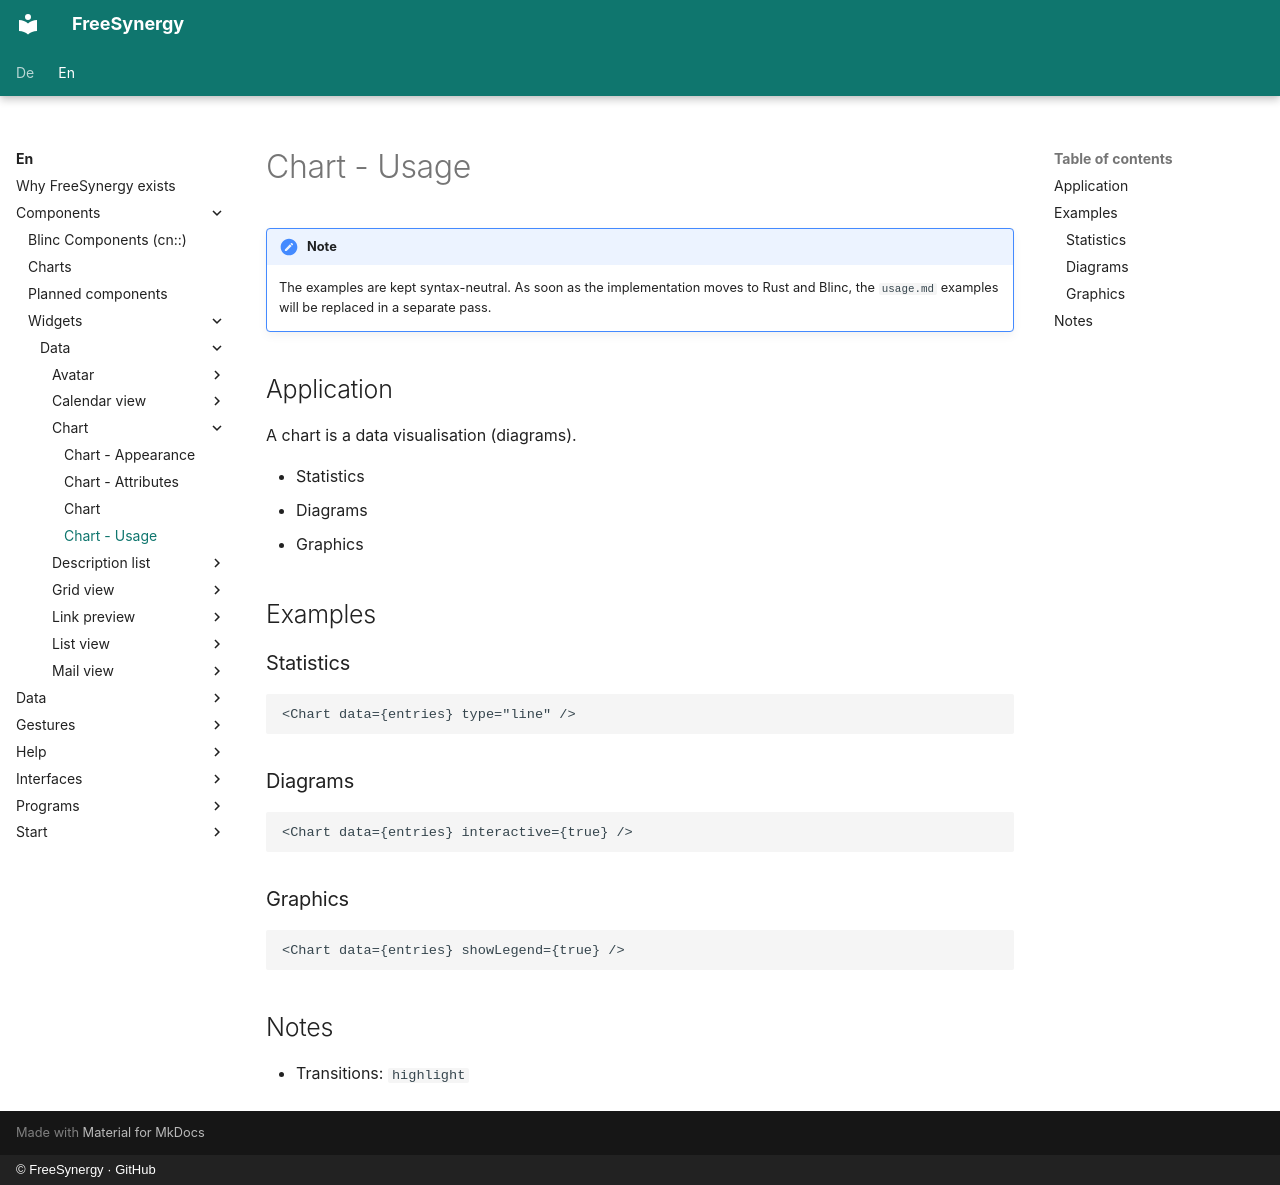

repository: FreeSynergy/fs-documentation · page: en/components/widgets/data/chart/usage/index.html · generator: mkdocs · copyright: © FreeSynergy · GitHub

# Chart - Usage

!!! note
    The examples are kept syntax-neutral. As soon as the implementation moves to
    Rust and Blinc, the `usage.md` examples will be replaced in a separate pass.

## Application

A chart is a data visualisation (diagrams).

- Statistics
- Diagrams
- Graphics

## Examples

### Statistics

```jsx
<Chart data={entries} type="line" />
```

### Diagrams

```jsx
<Chart data={entries} interactive={true} />
```

### Graphics

```jsx
<Chart data={entries} showLegend={true} />
```

## Notes

- Transitions: `highlight`
